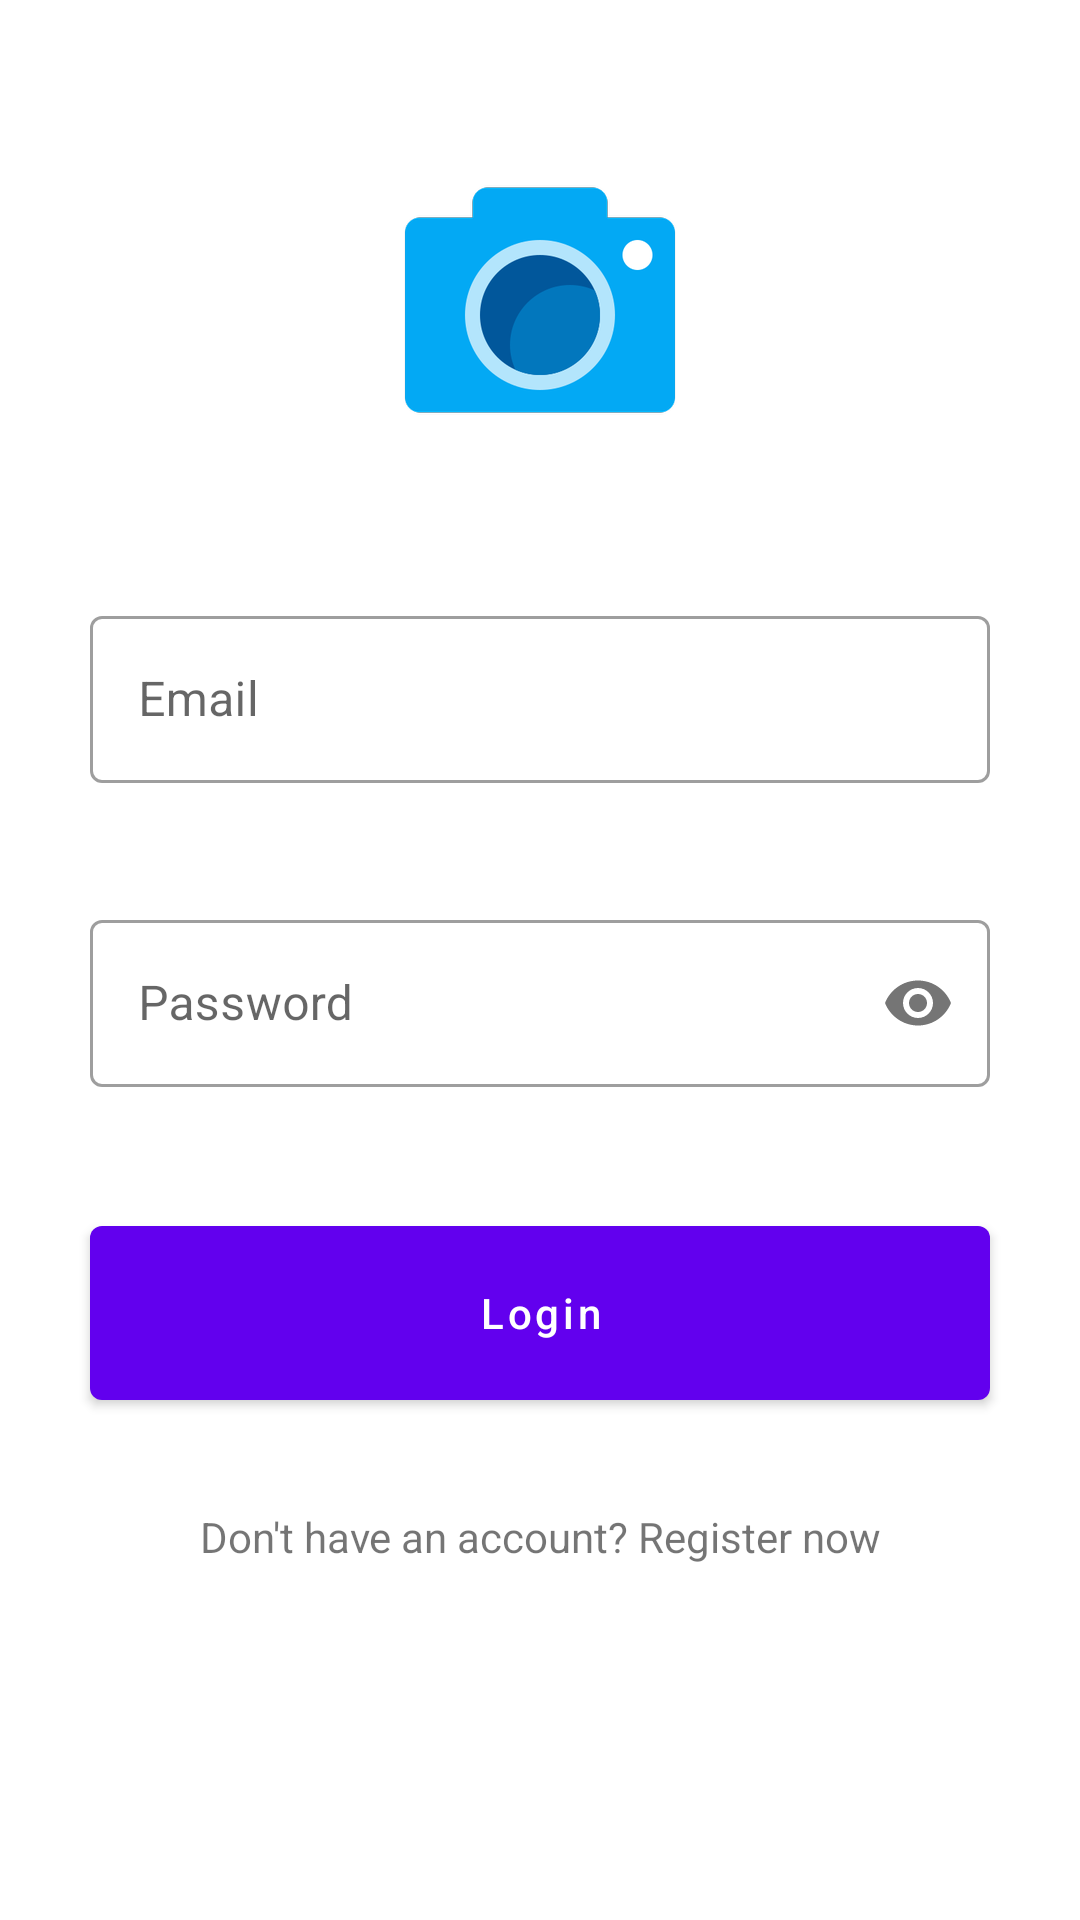

Layout XML and referenced resources for this Android screen:
<!-- AndroidManifest.xml: application theme Theme.PixaDetails -->
<!-- res/layout/fragment_login.xml -->
<?xml version="1.0" encoding="utf-8"?>
<layout xmlns:android="http://schemas.android.com/apk/res/android"
    xmlns:app="http://schemas.android.com/apk/res-auto"
    xmlns:tools="http://schemas.android.com/tools">

    <androidx.core.widget.NestedScrollView
        android:layout_width="match_parent"
        android:layout_height="match_parent"
        android:fillViewport="true">

    <androidx.constraintlayout.widget.ConstraintLayout
        android:layout_width="match_parent"
        android:layout_height="match_parent"
        tools:context=".ui.login.LoginFragment">

        <ImageView
            android:id="@+id/iv_logo"
            android:layout_width="wrap_content"
            android:layout_height="wrap_content"
            android:layout_marginTop="40dp"
            android:src="@drawable/app_logo"
            app:layout_constraintEnd_toEndOf="parent"
            app:layout_constraintStart_toStartOf="parent"
            app:layout_constraintTop_toTopOf="parent" />

        <com.google.android.material.textfield.TextInputLayout
            android:id="@+id/lyt_email"
            style="@style/Widget.MaterialComponents.TextInputLayout.OutlinedBox"
            android:layout_width="match_parent"
            android:layout_height="wrap_content"
            android:layout_marginHorizontal="30dp"
            android:layout_marginTop="40dp"
            android:hint="@string/text_email"
            app:errorEnabled="true"
            app:layout_constraintEnd_toEndOf="parent"
            app:layout_constraintStart_toStartOf="parent"
            app:layout_constraintTop_toBottomOf="@+id/iv_logo">

            <com.google.android.material.textfield.TextInputEditText
                android:id="@+id/et_email"
                android:layout_width="match_parent"
                android:layout_height="wrap_content"
                android:inputType="textEmailAddress" />


        </com.google.android.material.textfield.TextInputLayout>

        <com.google.android.material.textfield.TextInputLayout
            android:id="@+id/lyt_password"
            style="@style/Widget.MaterialComponents.TextInputLayout.OutlinedBox"
            android:layout_width="match_parent"
            android:layout_height="wrap_content"
            android:layout_marginHorizontal="30dp"
            android:layout_marginTop="20dp"
            android:hint="@string/text_password"
            app:errorEnabled="true"
            app:layout_constraintEnd_toEndOf="parent"
            app:layout_constraintStart_toStartOf="parent"
            app:layout_constraintTop_toBottomOf="@+id/lyt_email"
            app:passwordToggleEnabled="true">

            <com.google.android.material.textfield.TextInputEditText
                android:id="@+id/et_password"
                android:layout_width="match_parent"
                android:layout_height="wrap_content"
                android:inputType="textPassword" />


        </com.google.android.material.textfield.TextInputLayout>

        <com.google.android.material.button.MaterialButton
            android:id="@+id/btn_login"
            android:layout_width="match_parent"
            android:layout_height="70dp"
            android:layout_marginHorizontal="30dp"
            android:layout_marginTop="20dp"
            android:text="@string/text_login"
            android:textAllCaps="false"
            app:layout_constraintEnd_toEndOf="parent"
            app:layout_constraintStart_toStartOf="parent"
            app:layout_constraintTop_toBottomOf="@+id/lyt_password" />

        <com.google.android.material.textview.MaterialTextView
            android:id="@+id/tv_register"
            android:layout_width="match_parent"
            android:layout_height="wrap_content"
            android:layout_marginHorizontal="30dp"
            android:layout_marginTop="30dp"
            android:layout_marginBottom="30dp"
            android:text="@string/text_register_prompt"
            android:textAlignment="center"
            app:layout_constraintVertical_bias="0"
            app:layout_constraintBottom_toBottomOf="parent"
            app:layout_constraintEnd_toEndOf="parent"
            app:layout_constraintStart_toStartOf="parent"
            app:layout_constraintTop_toBottomOf="@+id/btn_login" />


    </androidx.constraintlayout.widget.ConstraintLayout>

    </androidx.core.widget.NestedScrollView>

</layout>
<!-- resources referenced by this layout -->
<resources>
  <!-- drawable app_logo: png bitmap (drawable-hdpi, 8801 bytes) -->
  <string name="text_email">Email</string>
  <string name="text_login">Login</string>
  <string name="text_password">Password</string>
  <string name="text_register_prompt">Don\'t have an account? Register now</string>
  <style name="Theme.PixaDetails" parent="Theme.MaterialComponents.DayNight.NoActionBar">
          
          <item name="colorPrimary">@color/purple_500</item>
          <item name="colorPrimaryVariant">@color/purple_700</item>
          <item name="colorOnPrimary">@color/white</item>
          
          <item name="colorSecondary">@color/teal_200</item>
          <item name="colorSecondaryVariant">@color/teal_700</item>
          <item name="colorOnSecondary">@color/black</item>
          
          <item name="android:statusBarColor">@android:color/transparent</item>
          <item name="android:windowTranslucentStatus">true</item>
          <item name="android:windowLightStatusBar">true</item>
  
          
      </style>
  <color name="purple_500">#FF6200EE</color>
  <color name="purple_700">#FF3700B3</color>
  <color name="white">#FFFFFFFF</color>
  <color name="teal_200">#FF03DAC5</color>
  <color name="teal_700">#FF018786</color>
  <color name="black">#FF000000</color>
</resources>
